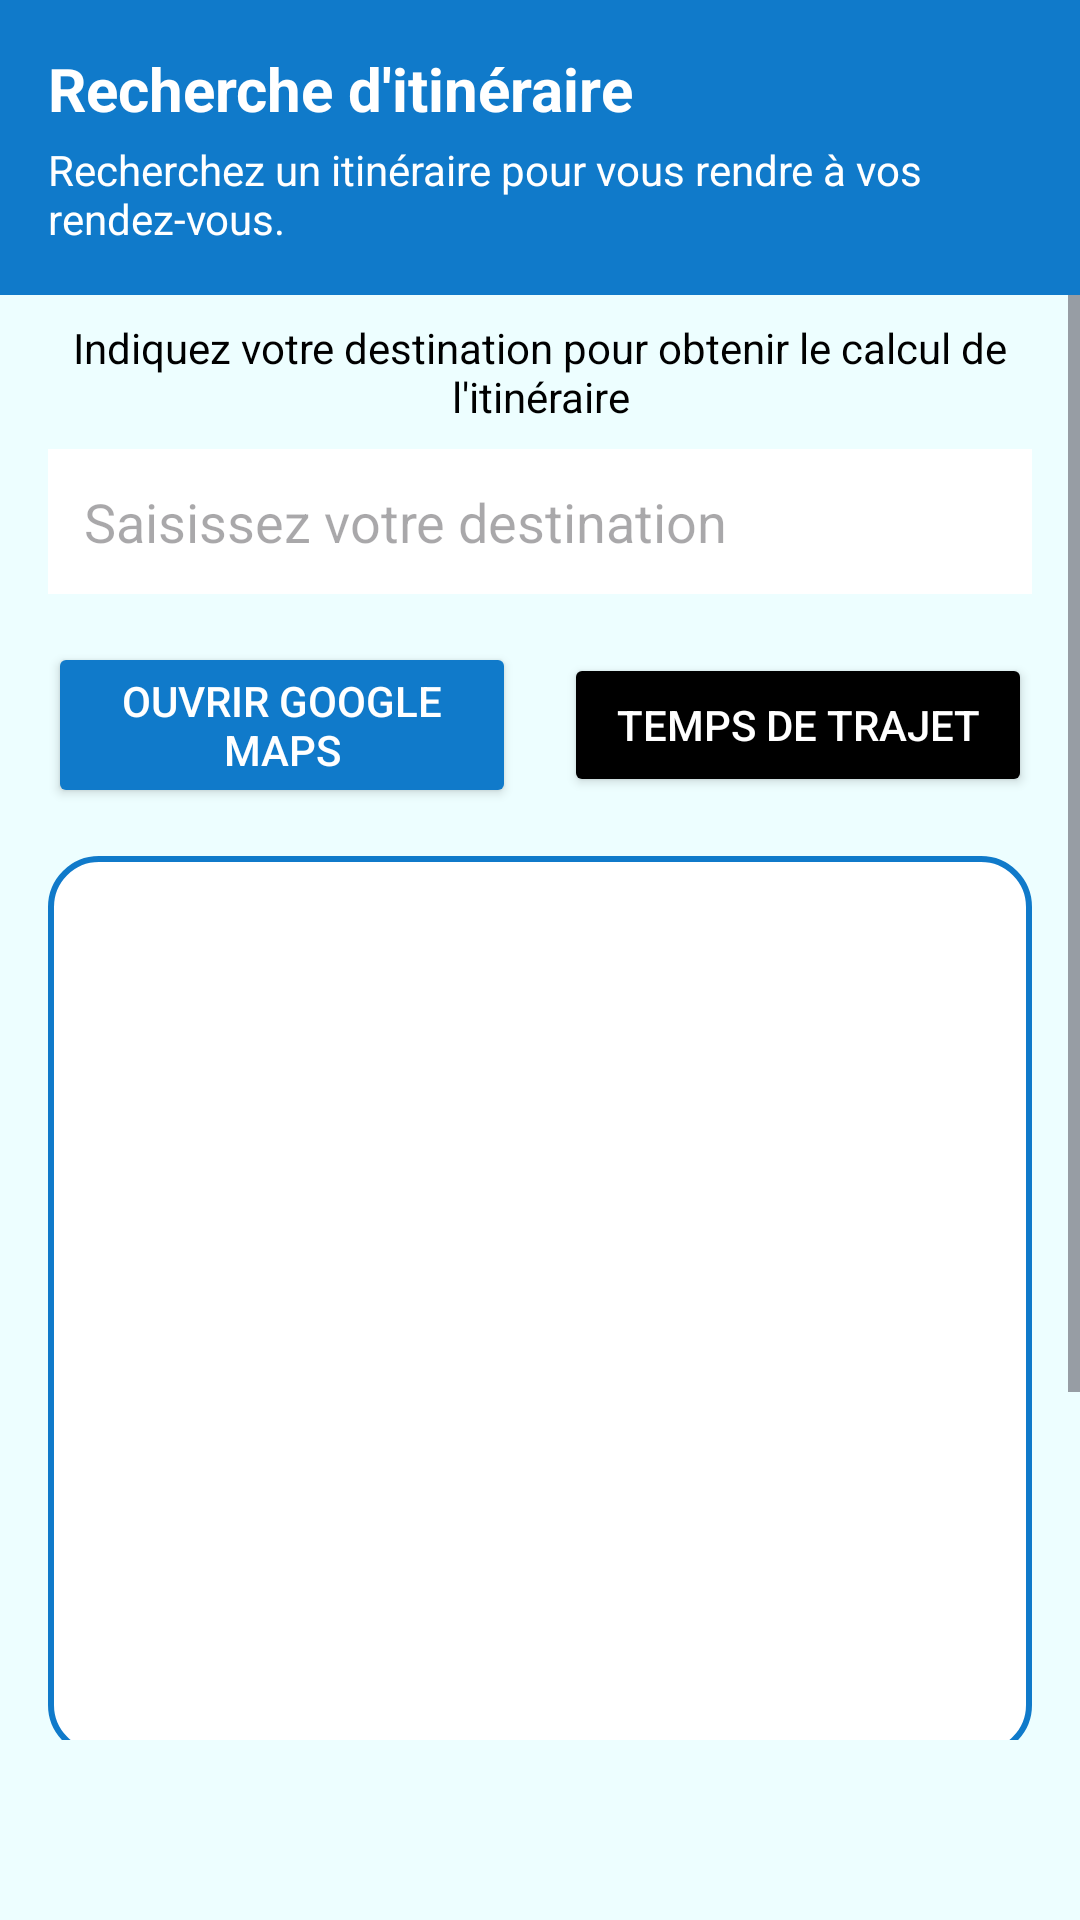

Android layout source for this screen:
<!-- AndroidManifest.xml: application theme Theme.Medicassist -->
<!-- res/layout/fragment_gps.xml -->
<RelativeLayout xmlns:android="http://schemas.android.com/apk/res/android"
    xmlns:tools="http://schemas.android.com/tools"
    android:layout_width="match_parent"
    android:layout_height="match_parent"
    android:background="@color/blue"
    tools:context=".ui.fragments.NavFragments.GpsFragment">

    
    <LinearLayout
        android:id="@+id/header_section"
        android:layout_width="match_parent"
        android:layout_height="wrap_content"
        android:orientation="vertical"
        android:padding="16dp"
        android:background="@color/modern_blue">

        <TextView
            android:id="@+id/header_title"
            android:layout_width="wrap_content"
            android:layout_height="wrap_content"
            android:text="Recherche d'itinéraire"
            android:textSize="20sp"
            android:textStyle="bold"
            android:textColor="@color/white"
            android:layout_marginBottom="4dp" />

        <TextView
            android:id="@+id/header_subtitle"
            android:layout_width="wrap_content"
            android:layout_height="wrap_content"
            android:text="Recherchez un itinéraire pour vous rendre à vos rendez-vous."
            android:textSize="14sp"
            android:textColor="@color/white" />
    </LinearLayout>

    
    <ScrollView
        android:id="@+id/scrollable_content"
        android:layout_width="match_parent"
        android:layout_height="match_parent"
        android:layout_below="@id/header_section"
        android:layout_marginBottom="60dp"
        android:fillViewport="true">

        <LinearLayout
            android:layout_width="match_parent"
            android:layout_height="wrap_content"
            android:orientation="vertical"
            android:paddingBottom="16dp">

            
            <TextView
                android:id="@+id/text_indication"
                android:layout_width="match_parent"
                android:layout_height="wrap_content"
                android:text="Indiquez votre destination pour obtenir le calcul de l'itinéraire"
                android:textSize="14sp"
                android:textColor="@color/black"
                android:gravity="center"
                android:layout_marginTop="8dp"
                android:layout_marginStart="16dp"
                android:layout_marginEnd="16dp"/>

            
            <EditText
                android:id="@+id/edit_text_destination"
                android:layout_width="match_parent"
                android:layout_height="wrap_content"
                android:hint="Saisissez votre destination"
                android:inputType="text"
                android:layout_marginTop="8dp"
                android:layout_marginStart="16dp"
                android:layout_marginEnd="16dp"
                android:background="@color/white"
                android:padding="12dp" />

            
            <LinearLayout
                android:id="@+id/button_section"
                android:layout_width="match_parent"
                android:layout_height="wrap_content"
                android:orientation="horizontal"
                android:gravity="center"
                android:layout_marginTop="16dp"
                android:paddingStart="16dp"
                android:paddingEnd="16dp">

                <Button
                    android:id="@+id/button_searchMap"
                    android:layout_width="0dp"
                    android:layout_height="wrap_content"
                    android:layout_weight="1"
                    android:text="Ouvrir Google Maps"
                    android:layout_marginEnd="8dp"
                    android:backgroundTint="@color/modern_blue"
                    android:textColor="@color/white" />

                <Button
                    android:id="@+id/button_search"
                    android:layout_width="0dp"
                    android:layout_height="wrap_content"
                    android:layout_weight="1"
                    android:text="Temps de trajet"
                    android:layout_marginStart="8dp"
                    android:backgroundTint="@color/black"
                    android:textColor="@color/white" />
            </LinearLayout>

            
            <FrameLayout
                android:id="@+id/map_container"
                android:layout_width="match_parent"
                android:layout_height="300dp"
                android:layout_margin="16dp"
                android:background="@drawable/rounded_background" />

            
            <LinearLayout
                android:id="@+id/card_time_estimation"
                android:layout_width="match_parent"
                android:layout_height="wrap_content"
                android:orientation="vertical"
                android:layout_margin="16dp"
                android:background="@drawable/rounded_background"
                android:elevation="4dp"
                android:padding="16dp">

                <TextView
                    android:id="@+id/title_travel_time"
                    android:layout_width="wrap_content"
                    android:layout_height="wrap_content"
                    android:text="Temps estimé du trajet"
                    android:textColor="@color/black"
                    android:textSize="18sp"
                    android:textStyle="bold"
                    android:layout_marginBottom="8dp" />

                <TextView
                    android:id="@+id/text_result"
                    android:layout_width="wrap_content"
                    android:layout_height="wrap_content"
                    android:text="Temps estimé : -- minutes"
                    android:textColor="@color/black"
                    android:textSize="14sp" />
            </LinearLayout>
        </LinearLayout>
    </ScrollView>
</RelativeLayout>
<!-- resources referenced by this layout -->
<resources>
  <color name="black">#FF000000</color>
  <color name="blue">#EDFEFF</color>
  <color name="modern_blue">#107ACA</color>
  <color name="white">#FFFFFFFF</color>
  <!-- drawable rounded_background (drawable) -->
  <?xml version="1.0" encoding="utf-8"?>
  <shape xmlns:android="http://schemas.android.com/apk/res/android">
      <solid android:color="@color/white" />
      <corners android:radius="16dp" />
      <stroke
          android:width="2dp"
          android:color="@color/modern_blue" />
  </shape>
  <style name="Theme.Medicassist" parent="Base.Theme.Medicassist" />
  <style name="Base.Theme.Medicassist" parent="Theme.Material3.DayNight.NoActionBar">
          
          
      </style>
</resources>
